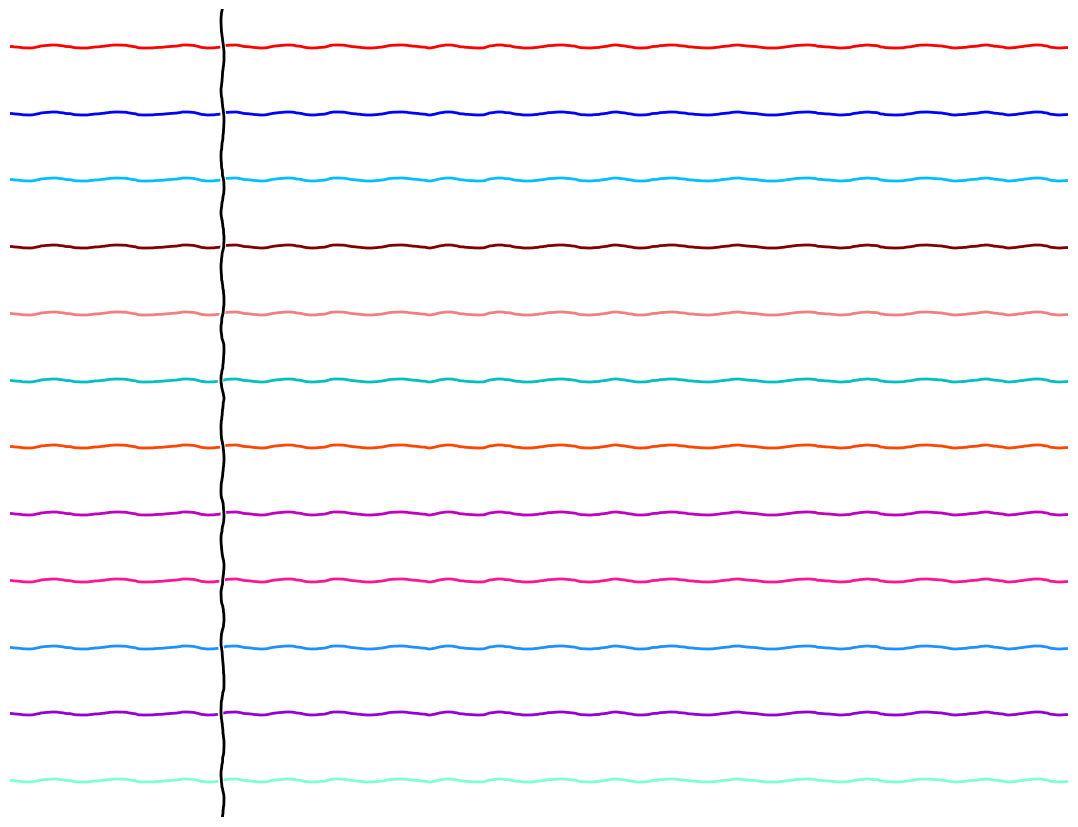

Source code (Python):
#!/usr/bin/env python

import numpy as np
import matplotlib.pyplot as plt
from argparse import ArgumentParser

if __name__ == '__main__':
    parser = ArgumentParser()
    parser.add_argument('-n', '--num', type = int, help = 'number of lines',
            default = 12)
    parser.add_argument('-x', '--xkcd', nargs = 3, 
            help = 'parameters for plt.xkcd()', default = [1.5,90,5])
    args = parser.parse_args()

    plt.xkcd(*args.xkcd)
    plt.figure(figsize = (11,8.5))
    colors = ['k', 'lightcoral','maroon', 'r', 'coral', 'orangered', 'chocolate', 'orange', 'gold', 'chartreuse', 'limegreen', 'g', 'springgreen', 'aquamarine', 'c', 'dodgerblue', 'deepskyblue', 'b', 'blueviolet', 'mediumorchid', 'darkviolet', 'm', 'deeppink', 'fuchsia']
    locs = np.linspace(100,0,args.num)
    c = np.random.choice(colors, args.num, replace = False)

    for i in range(args.num):
        plt.axhline(locs[i], color = c[i])
    plt.axvline(.2, color = 'k')

    plt.xlim((0,1))
    plt.ylim((-5,105))
    plt.axis('off')
    plt.tight_layout()
    plt.show()
